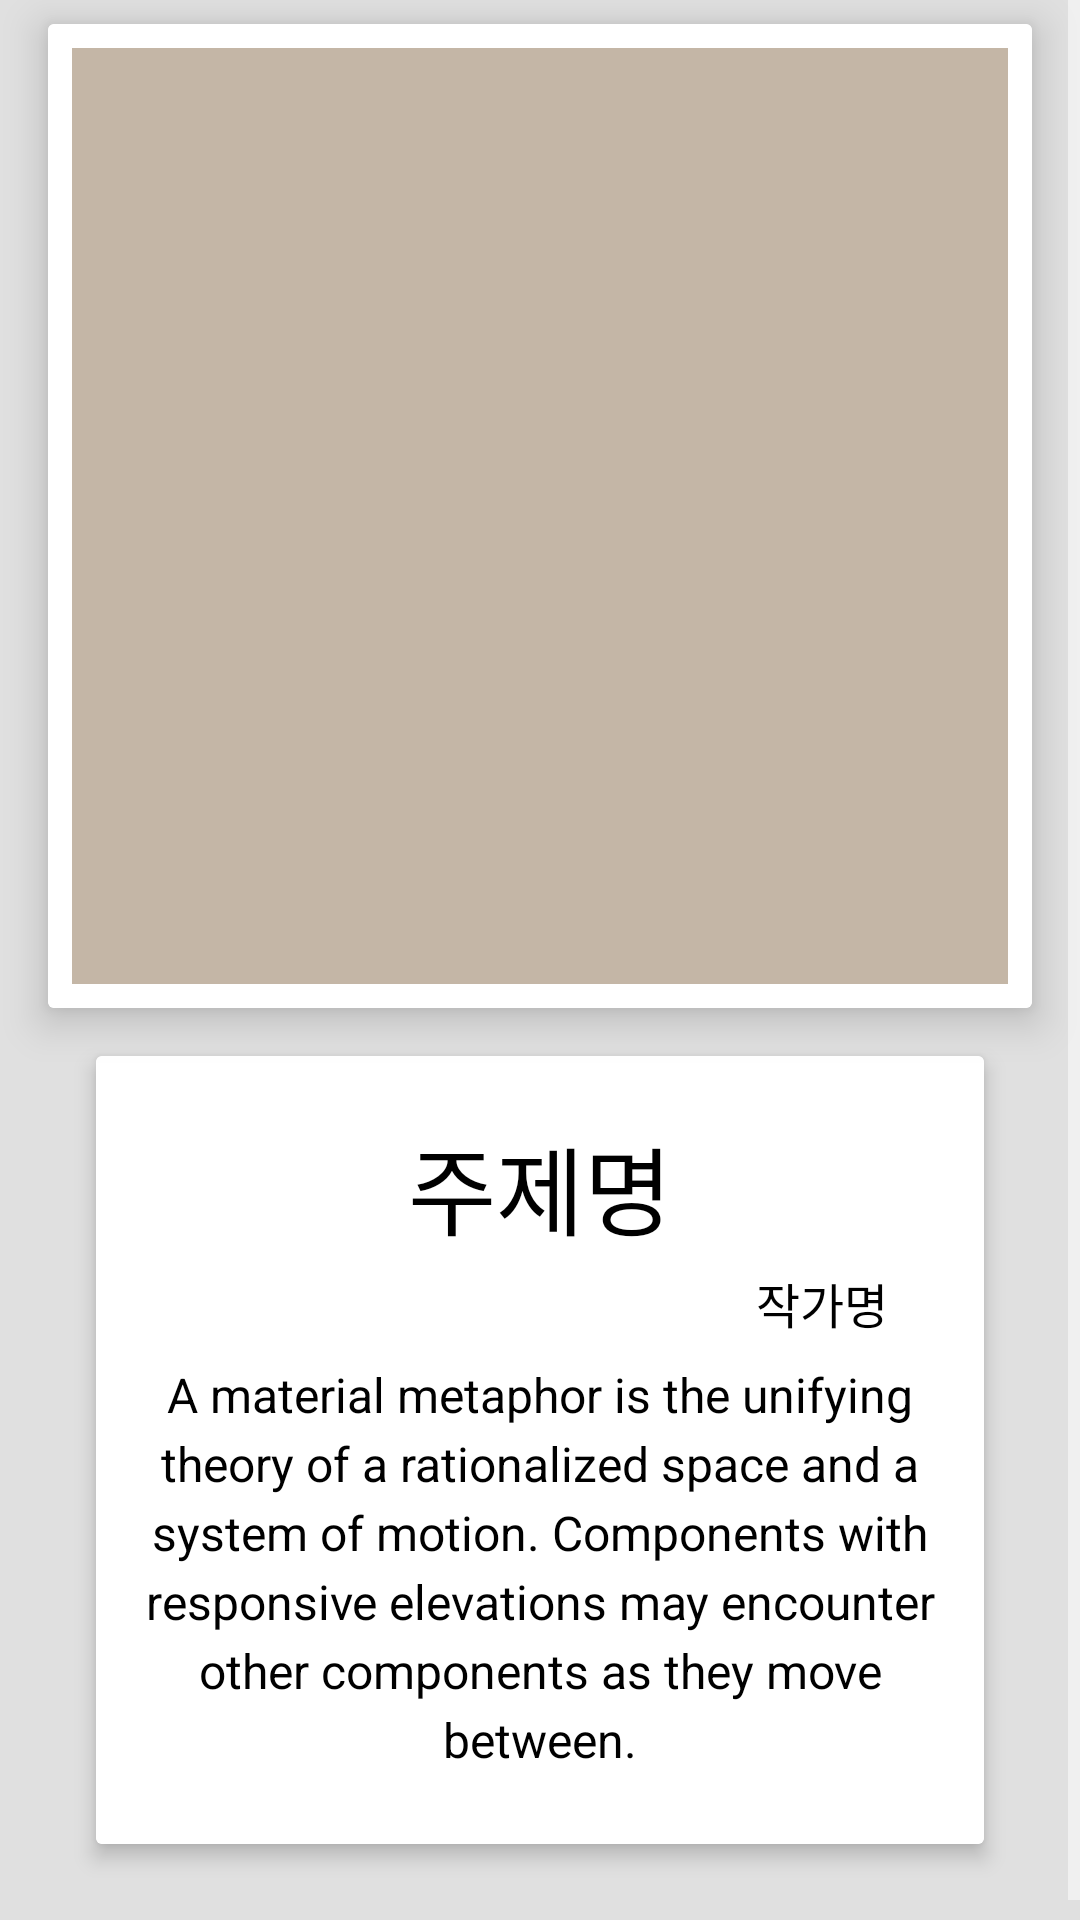

Reconstruct the res/layout file that produces this screen, plus the resources it refers to.
<!-- AndroidManifest.xml: application theme Theme.DailyDiscovery -->
<!-- res/layout/recycler_item_photo.xml -->
<?xml version="1.0" encoding="utf-8"?>
<RelativeLayout xmlns:android="http://schemas.android.com/apk/res/android"
    xmlns:app="http://schemas.android.com/apk/res-auto"
    xmlns:tools="http://schemas.android.com/tools"
    android:layout_width="match_parent"
    android:layout_height="match_parent"
    tools:context=".PhotoActivity"
    android:background="@color/grey224"
    >

    <ScrollView
        android:layout_width="match_parent"
        android:layout_height="wrap_content"
        android:layout_centerVertical="true">

        <RelativeLayout
            android:layout_width="match_parent"
            android:layout_height="match_parent">

            
            
            <androidx.cardview.widget.CardView
                android:id="@+id/frame"
                android:layout_width="match_parent"
                android:layout_height="wrap_content"
                android:layout_marginVertical="8dp"
                android:layout_marginHorizontal="16dp"
                app:cardElevation="8dp">
                <FrameLayout
                    android:layout_width="match_parent"
                    android:layout_height="wrap_content"
                    android:background="@color/white"
                    android:padding="8dp">

                    <ImageView
                        android:id="@+id/iv_photo"
                        android:layout_width="match_parent"
                        android:layout_height="wrap_content"
                        android:adjustViewBounds="true"
                        android:src="@drawable/ic_image_search_200_trans"
                        android:background="@color/champaigngold"/>

                </FrameLayout>
            </androidx.cardview.widget.CardView>

            <androidx.cardview.widget.CardView
                android:id="@+id/plate"
                android:layout_width="350dp"
                android:layout_height="wrap_content"
                android:minHeight="200dp"
                android:layout_below="@id/frame"
                android:layout_marginTop="8dp"
                android:layout_marginBottom="32dp"
                android:layout_marginHorizontal="32dp"
                app:cardElevation="4dp">
                <RelativeLayout
                    android:layout_width="match_parent"
                    android:layout_height="wrap_content"
                    android:background="@color/white"
                    android:padding="16dp">

                    <TextView
                        android:id="@+id/tv_topicname"
                        android:layout_width="match_parent"
                        android:layout_height="wrap_content"
                        android:fontFamily="@font/eastseadokdo_regular"
                        android:gravity="center_horizontal"
                        android:paddingVertical="4dp"
                        android:text="주제명"
                        android:textColor="@color/black"
                        android:textSize="32sp"/>

                    <TextView
                        android:id="@+id/tv_nickname"
                        android:layout_width="wrap_content"
                        android:layout_height="wrap_content"
                        android:layout_below="@id/tv_topicname"
                        android:layout_alignParentRight="true"
                        android:layout_marginRight="16dp"
                        android:text="작가명"
                        android:textColor="@color/black"
                        android:textSize="16sp" />

                    <TextView
                        android:id="@+id/tv_msg"
                        android:layout_width="match_parent"
                        android:layout_height="wrap_content"
                        android:layout_below="@id/tv_nickname"
                        android:gravity="center_horizontal"
                        android:lineSpacingExtra="4dp"
                        android:paddingVertical="8dp"
                        android:text="@string/medium_text"
                        android:textSize="16sp"
                        android:textColor="@color/black"/>

                    <TextView
                        android:id="@+id/tv_creationDate"
                        android:layout_width="wrap_content"
                        android:layout_height="wrap_content"
                        android:layout_below="@id/tv_msg"
                        android:layout_centerHorizontal="true"
                        android:layout_marginTop="4dp"
                        android:layout_marginBottom="8dp"
                        android:text="2022.1.1"
                        android:textSize="16sp"
                        android:visibility="gone" />

                </RelativeLayout>
            </androidx.cardview.widget.CardView>


        </RelativeLayout>

    </ScrollView>




</RelativeLayout>
<!-- resources referenced by this layout -->
<resources>
  <color name="black">#FF000000</color>
  <color name="champaigngold">#C4B6A6</color>
  <color name="grey224">#E0E0E0</color>
  <color name="white">#FFFFFFFF</color>
  <!-- drawable ic_image_search_200_trans (drawable) -->
  <vector android:height="200dp" android:tint="#D0D0D0"
      android:viewportHeight="24" android:viewportWidth="24"
      android:width="200dp" xmlns:android="http://schemas.android.com/apk/res/android">
      <path android:fillColor="#00FFFFFF" android:pathData="M18,13v7L4,20L4,6h5.02c0.05,-0.71 0.22,-1.38 0.48,-2L4,4c-1.1,0 -2,0.9 -2,2v14c0,1.1 0.9,2 2,2h14c1.1,0 2,-0.9 2,-2v-5l-2,-2zM16.5,18h-11l2.75,-3.53 1.96,2.36 2.75,-3.54zM19.3,8.89c0.44,-0.7 0.7,-1.51 0.7,-2.39C20,4.01 17.99,2 15.5,2S11,4.01 11,6.5s2.01,4.5 4.49,4.5c0.88,0 1.7,-0.26 2.39,-0.7L21,13.42 22.42,12 19.3,8.89zM15.5,9C14.12,9 13,7.88 13,6.5S14.12,4 15.5,4 18,5.12 18,6.5 16.88,9 15.5,9z"/>
  </vector>
  <string name="medium_text">A material metaphor is the unifying theory of a rationalized space and a system of motion.
  
          Components with
          responsive elevations
          may encounter other components
          as they move between.
  </string>
  <style name="Theme.DailyDiscovery" parent="Theme.MaterialComponents.DayNight.NoActionBar">
          
          <item name="colorPrimary">@color/purple_500</item>
          <item name="colorPrimaryVariant">@color/grey205</item>
          <item name="colorOnPrimary">@color/white</item>
          
          <item name="colorSecondary">@color/tangerine</item>
          <item name="colorSecondaryVariant">@color/sunset</item>
          <item name="colorOnSecondary">@color/black</item>
          
          <item name="android:statusBarColor" tools:targetApi="l">@color/black</item>
          
          <item name="colorControlNormal">@color/sisun_purple</item>
      </style>
  <color name="purple_500">#FF6200EE</color>
  <color name="grey205">#CDCDCD</color>
  <color name="tangerine">#FFC107</color>
  <color name="sunset">#FF5722</color>
</resources>
